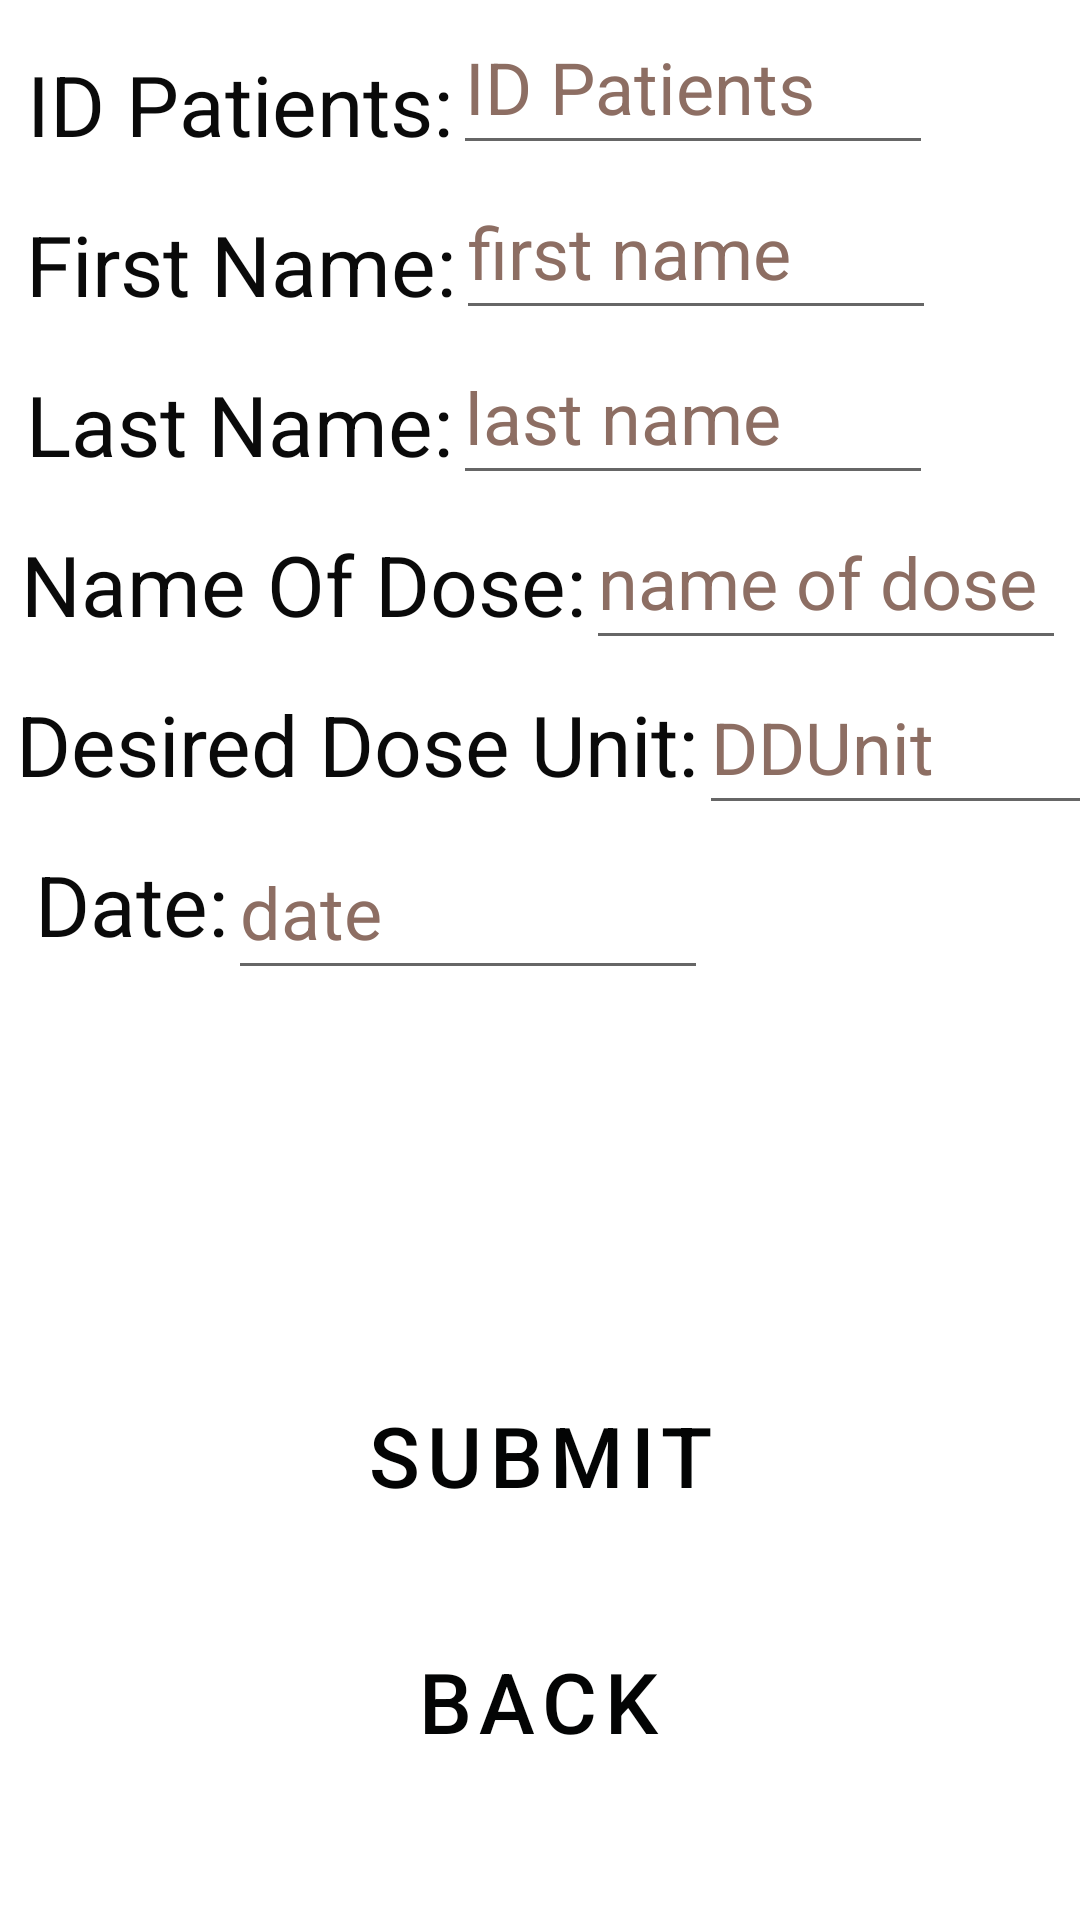

Android layout source for this screen:
<!-- AndroidManifest.xml: application theme Theme.Calculatedoseofchemotherapy -->
<!-- res/layout/activity_registration.xml -->
<?xml version="1.0" encoding="utf-8"?>
<androidx.constraintlayout.widget.ConstraintLayout xmlns:android="http://schemas.android.com/apk/res/android"
xmlns:app="http://schemas.android.com/apk/res-auto"
xmlns:tools="http://schemas.android.com/tools"
android:layout_width="match_parent"
android:layout_height="match_parent"
    android:background="@drawable/i10"
    tools:context=".Registration"
    >

    <TextView
        android:id="@+id/TV_idp"
        android:layout_width="wrap_content"
        android:layout_height="wrap_content"
        android:layout_marginTop="16dp"
        android:text="ID Patients:"
        android:textColor="#F5000000"
        android:textSize="28sp"
        app:layout_constraintBottom_toBottomOf="parent"
        app:layout_constraintEnd_toEndOf="parent"
        app:layout_constraintHorizontal_bias="0.041"
        app:layout_constraintStart_toStartOf="parent"
        app:layout_constraintTop_toTopOf="parent"
        app:layout_constraintVertical_bias="0.0" />

    <EditText
        android:id="@+id/ET_idp"
        android:layout_width="160dp"
        android:layout_height="55dp"
        android:ems="10"
        android:hint="ID Patients"
        android:inputType="textPersonName"
        android:minHeight="48dp"
        android:textColorHint="#8D6E63"
        android:textSize="24sp"
        app:layout_constraintBottom_toBottomOf="parent"
        app:layout_constraintEnd_toEndOf="parent"
        app:layout_constraintHorizontal_bias="0.0"
        app:layout_constraintStart_toEndOf="@+id/TV_idp"
        app:layout_constraintTop_toTopOf="parent"
        app:layout_constraintVertical_bias="0.0" />

    <TextView
        android:id="@+id/TV_fName"
        android:layout_width="wrap_content"
        android:layout_height="wrap_content"
        android:layout_marginTop="16dp"
        android:text="First Name:"
        android:textColor="#F5000000"
        android:textSize="28sp"
        app:layout_constraintBottom_toBottomOf="parent"
        app:layout_constraintEnd_toEndOf="parent"
        app:layout_constraintHorizontal_bias="0.04"
        app:layout_constraintStart_toStartOf="parent"
        app:layout_constraintTop_toBottomOf="@+id/TV_idp"
        app:layout_constraintVertical_bias="0.0" />

    <EditText
        android:id="@+id/ET_fName"
        android:layout_width="160dp"
        android:layout_height="55dp"
        android:ems="10"
        android:hint="first name"
        android:inputType="textPersonName"
        android:minHeight="48dp"
        android:textColorHint="#8D6E63"
        android:textSize="24sp"
        app:layout_constraintBottom_toBottomOf="parent"
        app:layout_constraintEnd_toEndOf="parent"
        app:layout_constraintHorizontal_bias="0.0"
        app:layout_constraintStart_toEndOf="@+id/TV_fName"
        app:layout_constraintTop_toBottomOf="@+id/ET_idp"
        app:layout_constraintVertical_bias="0.0" />

    <TextView
        android:id="@+id/TV_lName"
        android:layout_width="wrap_content"
        android:layout_height="wrap_content"
        android:layout_marginTop="16dp"
        android:text="Last Name:"
        android:textColor="#F5000000"
        android:textSize="28sp"
        app:layout_constraintBottom_toBottomOf="parent"
        app:layout_constraintEnd_toEndOf="parent"
        app:layout_constraintHorizontal_bias="0.04"
        app:layout_constraintStart_toStartOf="parent"
        app:layout_constraintTop_toBottomOf="@+id/TV_fName"
        app:layout_constraintVertical_bias="0.0" />

    <EditText
        android:id="@+id/ED_lNAme"
        android:layout_width="160dp"
        android:layout_height="55dp"
        android:ems="10"
        android:hint="last name"
        android:inputType="textPersonName"
        android:minHeight="48dp"
        android:textColorHint="#8D6E63"
        android:textSize="24sp"
        app:layout_constraintBottom_toBottomOf="parent"
        app:layout_constraintEnd_toEndOf="parent"
        app:layout_constraintHorizontal_bias="0.0"
        app:layout_constraintStart_toEndOf="@+id/TV_lName"
        app:layout_constraintTop_toBottomOf="@+id/ET_fName"
        app:layout_constraintVertical_bias="0.0" />

    <TextView
        android:id="@+id/TV_name_of_Dos"
        android:layout_width="wrap_content"
        android:layout_height="wrap_content"
        android:layout_marginTop="16dp"
        android:text="Name Of Dose:"
        android:textColor="#F5000000"
        android:textSize="28sp"
        app:layout_constraintBottom_toBottomOf="parent"
        app:layout_constraintEnd_toEndOf="parent"
        app:layout_constraintHorizontal_bias="0.04"
        app:layout_constraintStart_toStartOf="parent"
        app:layout_constraintTop_toBottomOf="@+id/TV_lName"
        app:layout_constraintVertical_bias="0.0" />

    <EditText
        android:id="@+id/ET_name_of_Dos"
        android:layout_width="160dp"
        android:layout_height="55dp"
        android:ems="10"
        android:hint="name of dose"
        android:inputType="textPersonName"
        android:minHeight="48dp"
        android:textColorHint="#8D6E63"
        android:textSize="24sp"
        app:layout_constraintBottom_toBottomOf="parent"
        app:layout_constraintEnd_toEndOf="parent"
        app:layout_constraintHorizontal_bias="0.0"
        app:layout_constraintStart_toEndOf="@+id/TV_name_of_Dos"
        app:layout_constraintTop_toBottomOf="@+id/ED_lNAme"
        app:layout_constraintVertical_bias="0.0" />

    <TextView
        android:id="@+id/TV_Dose_Unit"
        android:layout_width="wrap_content"
        android:layout_height="wrap_content"
        android:layout_marginTop="16dp"
        android:text="Desired Dose Unit:"
        android:textColor="#F5000000"
        android:textSize="28sp"
        app:layout_constraintBottom_toBottomOf="parent"
        app:layout_constraintEnd_toEndOf="parent"
        app:layout_constraintHorizontal_bias="0.04"
        app:layout_constraintStart_toStartOf="parent"
        app:layout_constraintTop_toBottomOf="@+id/TV_name_of_Dos"
        app:layout_constraintVertical_bias="0.0" />

    <EditText
        android:id="@+id/ET_Dose_Unit"
        android:layout_width="160dp"
        android:layout_height="55dp"
        android:ems="10"
        android:hint="DDUnit"
        android:inputType="number"
        android:minHeight="48dp"
        android:textColorHint="#8D6E63"
        android:textSize="24sp"
        app:layout_constraintBottom_toBottomOf="parent"
        app:layout_constraintEnd_toEndOf="parent"
        app:layout_constraintHorizontal_bias="0.0"
        app:layout_constraintStart_toEndOf="@+id/TV_Dose_Unit"
        app:layout_constraintTop_toBottomOf="@+id/ET_name_of_Dos"
        app:layout_constraintVertical_bias="0.0" />

    <TextView
        android:id="@+id/TV_Date"
        android:layout_width="wrap_content"
        android:layout_height="wrap_content"
        android:layout_marginTop="16dp"
        android:text="Date:"
        android:textColor="#F5000000"
        android:textSize="28sp"
        app:layout_constraintBottom_toBottomOf="parent"
        app:layout_constraintEnd_toEndOf="parent"
        app:layout_constraintHorizontal_bias="0.04"
        app:layout_constraintStart_toStartOf="parent"
        app:layout_constraintTop_toBottomOf="@+id/TV_Dose_Unit"
        app:layout_constraintVertical_bias="0.0" />

    <EditText
        android:id="@+id/ET_Date"
        android:layout_width="160dp"
        android:layout_height="55dp"
        android:ems="10"
        android:hint="date"
        android:inputType="date"
        android:minHeight="48dp"
        android:textColorHint="#8D6E63"
        android:textSize="24sp"
        app:layout_constraintBottom_toBottomOf="parent"
        app:layout_constraintEnd_toEndOf="parent"
        app:layout_constraintHorizontal_bias="0.0"
        app:layout_constraintStart_toEndOf="@+id/TV_Date"
        app:layout_constraintTop_toBottomOf="@+id/ET_Dose_Unit"
        app:layout_constraintVertical_bias="0.0" />

<Button
    android:id="@+id/b_submit"
    style="@style/Widget.MaterialComponents.Button.OutlinedButton"
    android:layout_width="wrap_content"
    android:layout_height="wrap_content"
    android:textColor="#030404"
    android:textSize="28sp"
    android:text="submit"
    app:layout_constraintBottom_toBottomOf="parent"
    app:layout_constraintEnd_toEndOf="parent"
    app:layout_constraintStart_toStartOf="parent"
    app:layout_constraintTop_toBottomOf="@+id/ET_Date"
    tools:ignore="DuplicateSpeakableTextCheck"
    />

    <Button
        android:id="@+id/b_backC"
        style="@style/Widget.MaterialComponents.Button.OutlinedButton"
        android:layout_width="wrap_content"
        android:layout_height="wrap_content"
        android:onClick="backr"
        android:text="Back"
        android:textColor="#030404"
        android:textSize="28sp"
        app:layout_constraintBottom_toBottomOf="parent"
        app:layout_constraintEnd_toEndOf="parent"
        app:layout_constraintHorizontal_bias="0.498"
        app:layout_constraintStart_toStartOf="parent"
        app:layout_constraintTop_toBottomOf="@+id/b_submit"
        app:layout_constraintVertical_bias="0.411"
        tools:ignore="DuplicateSpeakableTextCheck" />
</androidx.constraintlayout.widget.ConstraintLayout>
<!-- resources referenced by this layout -->
<resources>
  <style name="Theme.Calculatedoseofchemotherapy" parent="Theme.MaterialComponents.DayNight.DarkActionBar">
          
          <item name="colorPrimary">@color/purple_500</item>
          <item name="colorPrimaryVariant">@color/purple_700</item>
          <item name="colorOnPrimary">@color/white</item>
          
          <item name="colorSecondary">@color/teal_200</item>
          <item name="colorSecondaryVariant">@color/teal_700</item>
          <item name="colorOnSecondary">@color/black</item>
          
          <item name="android:statusBarColor" tools:targetApi="l">?attr/colorPrimaryVariant</item>
          
          <item name="android:windowFullscreen">true</item>
          <item name="windowActionBar">false</item>
          <item name="windowNoTitle">true</item>
      </style>
  <!-- not gathered from this repository: default colours our renderer supplied (Android Studio template values) -->
  <color name="purple_500">#FF6200EE</color>
  <color name="purple_700">#FF3700B3</color>
  <color name="teal_200">#FF03DAC5</color>
  <color name="teal_700">#FF018786</color>
  <color name="black">#FF000000</color>
  <color name="white">#FFFFFFFF</color>
</resources>
